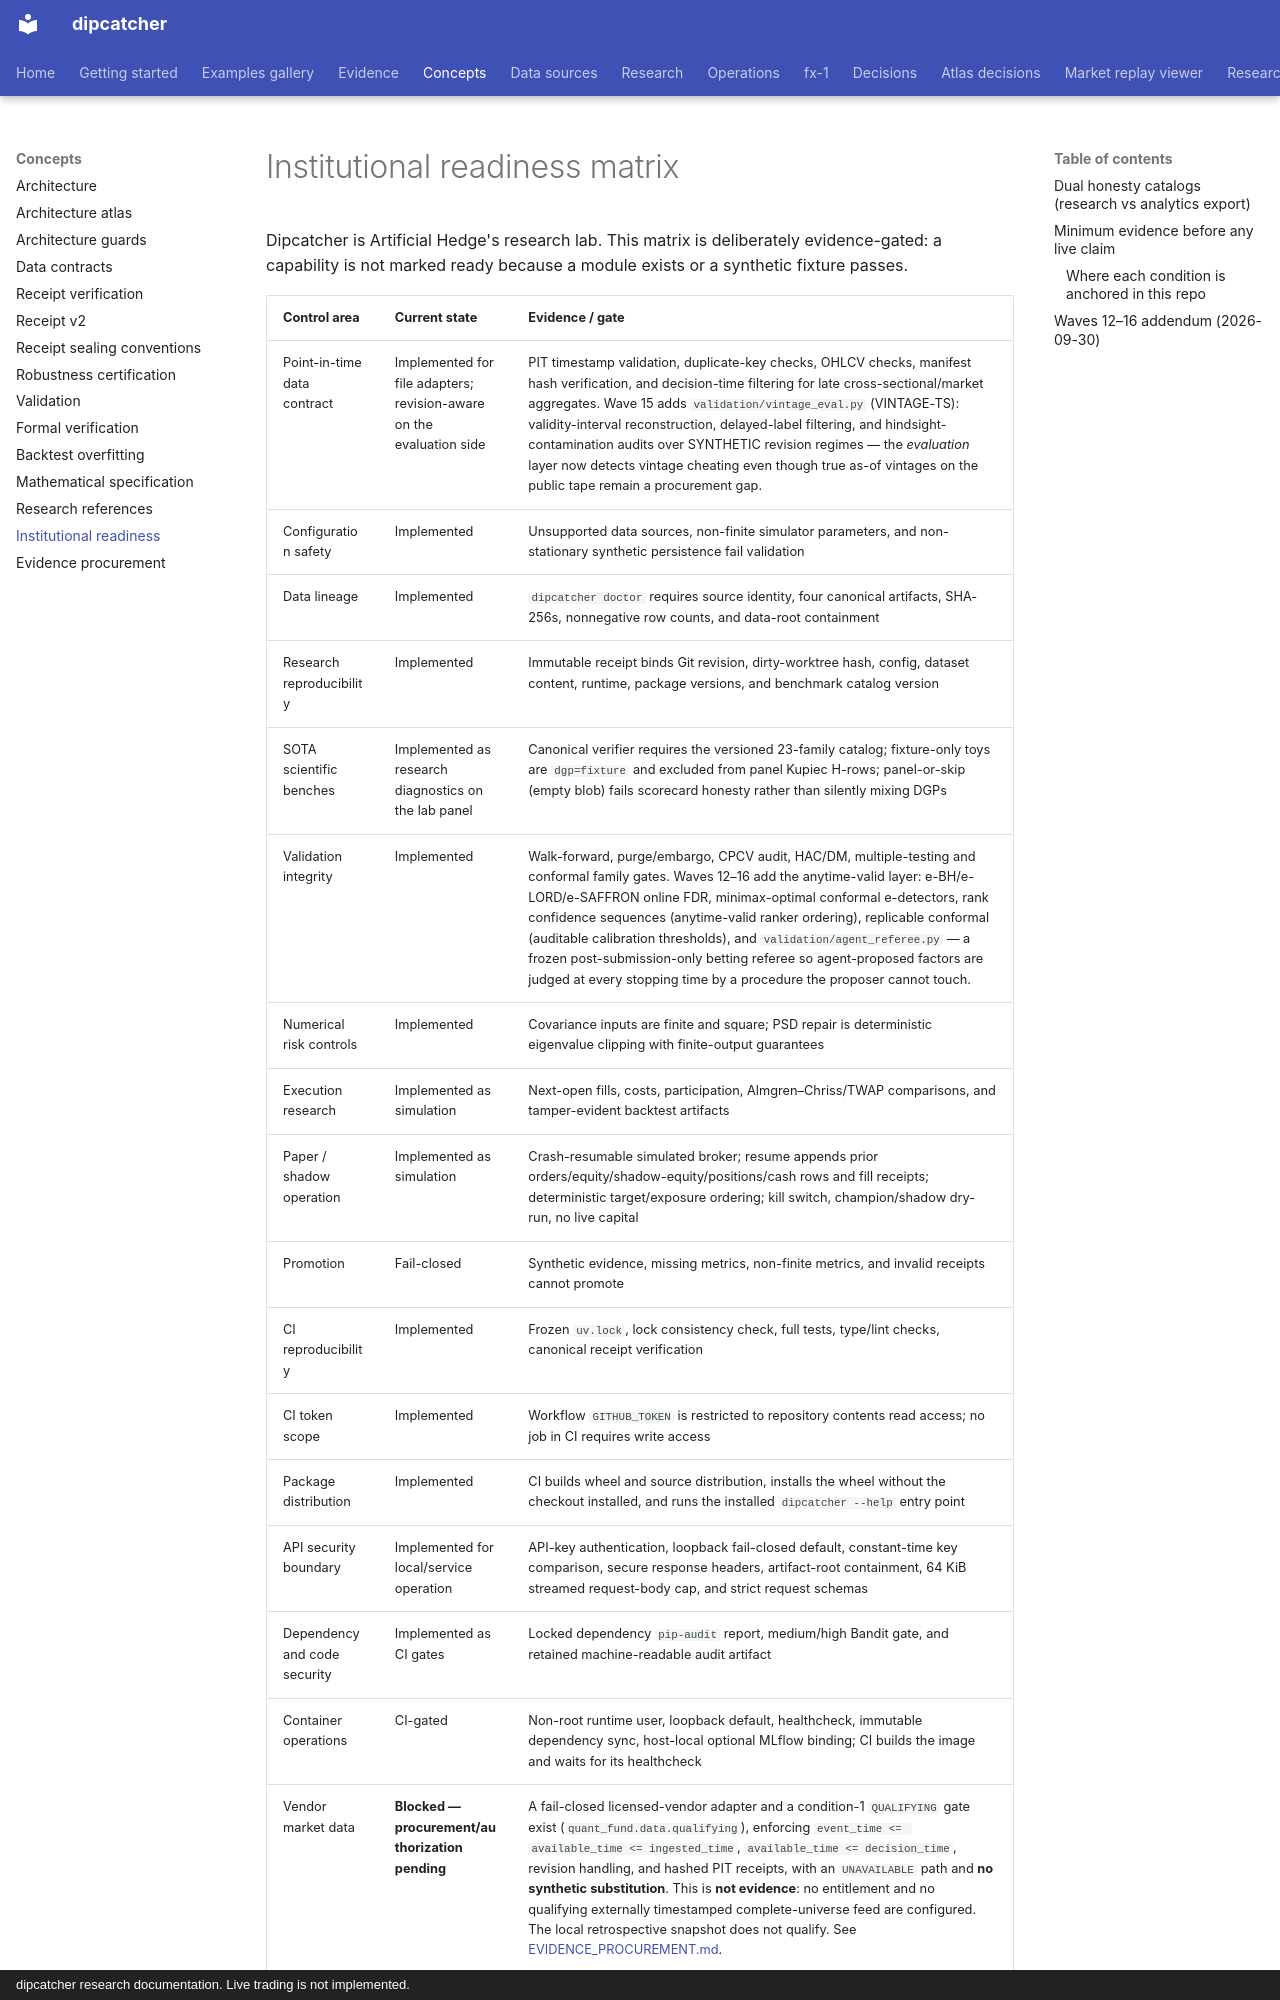

repository: artificial-hedge/dipcatcher · page: INSTITUTIONAL_READINESS/index.html · generator: mkdocs · copyright: dipcatcher research documentation. Live trading is not implemented.

# Institutional readiness matrix

Dipcatcher is Artificial Hedge's research lab. This matrix is deliberately
evidence-gated: a capability is not marked ready because a module exists or a
synthetic fixture passes.
